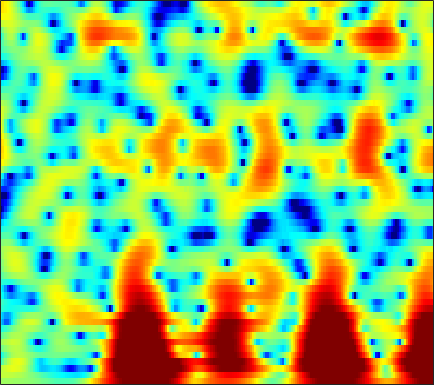

The data file committed next to this chart (first rows):
1.1308, 1.1099, 1.0843, 1.0622, 1.0459, 1.0204, 0.98858, 0.96016, 0.9105, 0.84723, 0.76626, 0.69562, 0.59051, 0.47288, 0.37475, 0.23074, 0.072635, -0.056674, -0.24232, -0.44644, -0.67167, -0.85522, -1.1153, -1.383
2.309, 2.325, 2.33, 2.312, 2.279, 2.208, 2.101, 1.994, 1.814, 1.591, 1.328, 1.105, 0.775, 0.4118, 0.1222, -0.2793, -0.6915, -1.005, -1.421, -1.83, -2.23, -2.521, -2.897, -3.259
2.006, 2.39, 2.851, 3.225, 3.438, 3.614, 3.652, 3.588, 3.367, 2.984, 2.433, 1.902, 1.018, -0.07677, -1.034, -2.472, -4.026, -5.158, -6.356, -6.897, -6.765, -6.419, -5.92, -5.57
-2.602, -1.088, 0.5098, 1.733, 2.444, 3.145, 3.58, 3.748, 3.764, 3.543, 3.089, 2.587, 1.687, 0.5058, -0.5687, -2.228, -4.061, -5.355, -6.443, -6.352, -5.419, -4.576, -3.584, -2.884
-4.332, -3.021, -1.52, -0.3107, 0.4205, 1.169, 1.679, 1.917, 2.056, 2.009, 1.805, 1.559, 1.133, 0.6317, 0.2377, -0.2666, -0.7074, -0.9648, -1.185, -1.26, -1.212, -1.114, -0.9363, -0.7483
-0.8405, -0.2325, 0.502, 1.109, 1.475, 1.829, 2.016, 2.042, 1.911, 1.598, 1.107, 0.6268, -0.1538, -1.061, -1.779, -2.696, -3.42, -3.719, -3.711, -3.297, -2.643, -2.093, -1.369, -0.7238
0.974, 1.348, 1.807, 2.196, 2.426, 2.615, 2.656, 2.582, 2.312, 1.816, 1.054, 0.2929, -1.047, -2.879, -4.713, -8.186, -14.05, -21.28, -14.86, -8.926, -5.538, -3.788, -2.066, -0.8388
-1.393, -0.7684, -0.05359, 0.5381, 0.9162, 1.313, 1.58, 1.698, 1.723, 1.589, 1.291, 0.9611, 0.3815, -0.3177, -0.8845, -1.628, -2.229, -2.509, -2.573, -2.333, -1.905, -1.524, -0.9917, -0.4897
-3.867, -3.375, -2.763, -2.12, -1.595, -0.8586, -0.1264, 0.3809, 0.9699, 1.429, 1.725, 1.834, 1.85, 1.726, 1.56, 1.257, 0.8674, 0.5248, 0.02584, -0.522, -1.105, -1.527, -1.978, -2.153
-6.5, -8.221, -10.56, -10.5, -8.43, -5.333, -2.811, -1.333, 0.1907, 1.329, 2.159, 2.601, 2.982, 3.146, 3.141, 2.97, 2.586, 2.149, 1.317, 0.1052, -1.637, -3.524, -7.482, -16.33
-5.603, -6.887, -8.258, -8.417, -7.561, -5.861, -4.163, -3.042, -1.825, -0.9022, -0.2194, 0.1738, 0.5806, 0.8471, 0.9674, 1.035, 1.007, 0.9132, 0.6686, 0.2983, -0.1693, -0.5597, -1.022, -1.192
-2.853, -3.287, -3.724, -3.988, -4.06, -4.01, -3.853, -3.717, -3.537, -3.423, -3.398, -3.425, -3.477, -3.458, -3.348, -3.034, -2.529, -2.055, -1.373, -0.6977, -0.06484, 0.3854, 0.9617, 1.524
-2.259, -2.771, -3.415, -3.957, -4.287, -4.578, -4.773, -4.925, -5.182, -5.595, -6.299, -7.13, -8.794, -11.05, -12.57, -12.07, -8.98, -6.609, -3.971, -1.884, -0.2626, 0.7312, 1.826, 2.712
-3.639, -4.792, -6.577, -8.353, -9.307, -9.5, -8.59, -7.716, -6.769, -6.288, -6.305, -6.656, -7.591, -8.864, -9.57, -9.082, -6.912, -4.994, -2.678, -0.7586, 0.7972, 1.754, 2.781, 3.562
-4.558, -5.96, -8.573, -12.28, -15.31, -14.57, -10.65, -8.318, -6.066, -4.601, -3.679, -3.211, -2.759, -2.429, -2.16, -1.688, -1.063, -0.5126, 0.2881, 1.082, 1.823, 2.338, 2.928, 3.388
-3.096, -3.198, -3.414, -3.609, -3.628, -3.407, -2.885, -2.384, -1.724, -1.115, -0.6356, -0.3741, -0.1458, -0.01059, 0.04881, 0.09748, 0.137, 0.1803, 0.2954, 0.4851, 0.7607, 1.004, 1.364, 1.73
-1.678, -1.035, -0.3591, 0.1676, 0.5043, 0.8803, 1.203, 1.417, 1.598, 1.672, 1.634, 1.512, 1.197, 0.7435, 0.2958, -0.4379, -1.292, -1.97, -2.85, -3.455, -3.572, -3.308, -2.573, -1.64
-0.6493, 0.2183, 1.177, 1.936, 2.387, 2.832, 3.099, 3.193, 3.182, 2.994, 2.615, 2.202, 1.45, 0.4331, -0.5434, -2.164, -4.256, -6.271, -9.96, -15.8, -20.88, -15.38, -9.96, -6.573
-0.2771, 0.6676, 1.686, 2.472, 2.905, 3.31, 3.513, 3.526, 3.398, 3.078, 2.545, 2.008, 1.099, -0.0926, -1.167, -2.89, -4.967, -6.721, -9.191, -11.39, -12.37, -12.03, -10.42, -8.159
0.3457, 1.173, 2.057, 2.686, 3.002, 3.234, 3.29, 3.214, 2.959, 2.559, 2.02, 1.513, 0.6961, -0.2899, -1.163, -2.576, -4.327, -5.891, -8.471, -12.09, -17.71, -22.18, -15.82, -10.18
0.8668, 1.369, 1.873, 2.151, 2.227, 2.13, 1.836, 1.524, 0.9871, 0.4075, -0.1303, -0.4917, -0.9138, -1.298, -1.642, -2.195, -2.939, -3.652, -4.763, -6.008, -6.957, -7.1, -6.184, -4.399
-0.02562, 0.2664, 0.456, 0.4075, 0.1972, -0.3345, -1.247, -2.167, -3.68, -5.415, -6.794, -7.048, -6.263, -4.984, -4.076, -3.102, -2.424, -2.097, -1.775, -1.505, -1.198, -0.8822, -0.2992, 0.4307
-2.019, -1.701, -1.49, -1.513, -1.744, -2.351, -3.409, -4.609, -6.929, -10.63, -16.43, -17.42, -11.58, -7.563, -5.523, -3.627, -2.318, -1.58, -0.8449, -0.2586, 0.2492, 0.6337, 1.166, 1.736
-4.097, -3.611, -3.061, -2.695, -2.544, -2.556, -2.75, -3.048, -3.587, -4.093, -4.39, -4.305, -3.801, -3.019, -2.386, -1.634, -1.056, -0.7392, -0.4537, -0.2877, -0.1322, 0.02515, 0.3413, 0.8433
-6.382, -5.677, -4.636, -3.671, -2.977, -2.186, -1.542, -1.142, -0.7127, -0.3399, -0.02699, 0.192, 0.4648, 0.6955, 0.8024, 0.8054, 0.6088, 0.2766, -0.3936, -1.373, -2.56, -3.417, -3.931, -3.206
-12.84, -10.96, -8.414, -6.167, -4.724, -3.03, -1.653, -0.7632, 0.2574, 1.057, 1.714, 2.087, 2.447, 2.631, 2.623, 2.405, 1.891, 1.256, -0.02007, -1.98, -5.11, -8.798, -16.71, -10.74
-19.24, -15.88, -12.26, -9.335, -7.482, -5.384, -3.529, -2.343, -0.9806, 0.155, 1.075, 1.642, 2.213, 2.566, 2.697, 2.681, 2.427, 2.093, 1.415, 0.5517, -0.4026, -1.048, -1.54, -1.444
-15.6, -15.16, -13.76, -11.57, -9.808, -7.533, -5.532, -4.151, -2.575, -1.193, -0.05067, 0.6685, 1.46, 2.062, 2.403, 2.698, 2.826, 2.82, 2.701, 2.464, 2.165, 1.912, 1.59, 1.268
-26.46, -33.26, -19.9, -14.4, -11.79, -9.021, -6.818, -5.408, -3.75, -2.317, -1.072, -0.2772, 0.6628, 1.468, 1.977, 2.529, 2.96, 3.184, 3.397, 3.463, 3.401, 3.264, 2.956, 2.466
-12.08, -12.65, -12.59, -11.67, -10.67, -9.289, -7.761, -6.672, -5.261, -3.974, -2.822, -2.018, -1.039, -0.115, 0.527, 1.346, 2.089, 2.576, 3.097, 3.478, 3.684, 3.731, 3.595, 3.263
-7.059, -8.478, -10.3, -12, -12.69, -12.13, -10.61, -9.244, -7.701, -6.548, -5.724, -5.187, -4.442, -3.498, -2.623, -1.287, 0.00863, 0.9171, 1.923, 2.716, 3.278, 3.547, 3.735, 3.731
-3.345, -5.309, -8.851, -14.19, -19.88, -17.2, -11.89, -9.803, -8.284, -8.033, -8.733, -10.09, -12.4, -12.03, -9.119, -5.314, -2.424, -0.8233, 0.825, 1.958, 2.737, 3.12, 3.483, 3.67
1.984, 0.8821, -0.6806, -2.091, -2.952, -3.583, -3.777, -3.83, -4.067, -4.683, -5.861, -7.235, -9.046, -8.811, -6.969, -4.122, -1.817, -0.5384, 0.66, 1.38, 1.72, 1.81, 1.822, 1.82
5.083, 4.422, 3.508, 2.576, 1.908, 1.149, 0.4309, -0.008018, -0.5785, -1.044, -1.484, -1.687, -1.774, -1.604, -1.267, -0.7589, -0.3224, -0.086, -0.1108, -0.528, -1.44, -2.395, -4.122, -5.505
6.04, 5.439, 4.497, 3.482, 2.692, 1.653, 0.7, 0.07671, -0.5426, -0.9152, -1.008, -0.9043, -0.6669, -0.3865, -0.1794, -0.008248, 0.007249, -0.1856, -0.7375, -1.792, -3.518, -5.449, -9.242, -15.29
6.528, 5.731, 4.485, 3.026, 1.819, -0.01566, -1.933, -3.348, -4.68, -4.847, -3.884, -2.927, -1.655, -0.5863, -0.01498, 0.5212, 0.7459, 0.679, 0.3385, -0.3417, -1.294, -2.137, -3.305, -4.201
6.307, 5.251, 3.688, 1.85, 0.2936, -2.221, -5.533, -9.205, -18.6, -16.32, -8.464, -5.311, -2.546, -0.6965, 0.2648, 1.132, 1.557, 1.677, 1.541, 1.165, 0.6024, 0.07868, -0.6527, -1.349
5.27, 3.936, 2.022, 0.1707, -1.17, -2.67, -3.889, -4.555, -4.894, -4.367, -3.117, -1.991, -0.5119, 0.7103, 1.45, 2.103, 2.448, 2.504, 2.306, 1.834, 1.086, 0.3734, -0.6945, -1.87
4.115, 2.05, -1.301, -5.163, -7.438, -7.236, -5.25, -3.8, -2.279, -0.963, 0.1848, 0.9831, 1.942, 2.727, 3.188, 3.595, 3.768, 3.682, 3.312, 2.571, 1.422, 0.2885, -1.774, -4.467
3.627, 1.615, -1.703, -5.619, -7.978, -7.472, -4.92, -3.284, -1.638, -0.3702, 0.6483, 1.331, 2.122, 2.792, 3.194, 3.601, 3.78, 3.72, 3.397, 2.706, 1.603, 0.4692, -1.608, -4.439
3.719, 2.669, 1.197, -0.124, -0.9433, -1.636, -1.966, -2.063, -2.01, -1.865, -1.491, -1.084, -0.3854, 0.4313, 1.034, 1.755, 2.255, 2.499, 2.57, 2.351, 1.839, 1.235, 0.247, -0.9605
3.275, 2.691, 1.837, 0.863, 0.0994, -0.9797, -2.228, -3.279, -4.864, -6.498, -7.492, -7.221, -5.567, -3.485, -2.055, -0.5031, 0.7012, 1.378, 1.991, 2.321, 2.382, 2.275, 1.957, 1.491
1.739, 1.47, 0.9674, 0.2583, -0.4161, -1.572, -3.097, -4.568, -7.308, -11.61, -18.49, -17.36, -10.49, -6.345, -4.177, -2.044, -0.4471, 0.4596, 1.406, 2.073, 2.501, 2.698, 2.769, 2.674
-0.4712, -0.42, -0.5418, -0.82, -1.16, -1.811, -2.637, -3.384, -4.481, -5.485, -6.074, -6.066, -5.414, -4.349, -3.442, -2.217, -1.071, -0.2602, 0.7017, 1.519, 2.174, 2.538, 2.867, 2.992
-2.641, -2.35, -2.062, -1.88, -1.816, -1.827, -1.976, -2.179, -2.517, -2.888, -3.29, -3.524, -3.744, -3.784, -3.653, -3.155, -2.293, -1.467, -0.2731, 0.8794, 1.872, 2.458, 3.043, 3.366
-5.547, -5.176, -4.447, -3.637, -3.024, -2.306, -1.827, -1.623, -1.597, -1.891, -2.494, -3.205, -4.581, -6.468, -8.055, -9.06, -7.115, -4.84, -2.052, 0.1247, 1.748, 2.674, 3.534, 4.047
-13.24, -13.27, -10.85, -7.777, -5.875, -3.96, -2.61, -1.936, -1.472, -1.469, -1.922, -2.636, -4.158, -6.588, -9.057, -11.32, -8.366, -5.293, -2.096, 0.2143, 1.863, 2.776, 3.623, 4.122
-16.43, -16.96, -13.2, -9.258, -7.022, -4.744, -3.133, -2.281, -1.503, -1.08, -1.001, -1.105, -1.409, -1.768, -1.946, -1.86, -1.315, -0.6834, 0.3014, 1.247, 2.041, 2.489, 2.913, 3.113
-7.864, -7.493, -6.579, -5.379, -4.433, -3.202, -2.175, -1.544, -0.8556, -0.334, 0.01038, 0.2061, 0.3964, 0.5678, 0.6952, 0.9123, 1.186, 1.406, 1.694, 1.924, 2.05, 2.048, 1.926, 1.657
-4.252, -3.826, -3.211, -2.521, -1.989, -1.373, -0.8133, -0.4427, -0.01392, 0.3441, 0.6871, 0.939, 1.272, 1.609, 1.848, 2.116, 2.326, 2.425, 2.441, 2.303, 1.972, 1.599, 0.8903, -0.02184
-2.483, -1.932, -1.254, -0.6877, -0.3617, -0.08063, 0.05478, 0.07196, 0.01658, -0.007056, 0.1688, 0.4353, 0.9795, 1.612, 2.091, 2.631, 2.99, 3.12, 3.078, 2.771, 2.168, 1.511, 0.3015, -1.358
-2.415, -1.356, -0.1826, 0.5664, 0.8377, 0.8503, 0.3437, -0.3863, -1.786, -3.361, -4.183, -3.564, -1.648, 0.3198, 1.528, 2.738, 3.483, 3.769, 3.823, 3.515, 2.869, 2.13, 0.8499, -0.8633
-3.846, -1.613, 0.3381, 1.459, 1.839, 1.748, 0.9321, -0.2426, -2.786, -7.223, -12.78, -9.443, -3.88, -0.5098, 1.142, 2.581, 3.403, 3.691, 3.691, 3.313, 2.6, 1.875, 0.7197, -0.5563
-1.081, 0.1787, 1.454, 2.244, 2.525, 2.481, 2.061, 1.53, 0.6318, -0.2181, -0.6802, -0.5956, -0.0462, 0.7213, 1.252, 1.78, 2.024, 1.98, 1.604, 0.86, -0.2729, -1.307, -2.906, -4.458
2.386, 2.732, 3.103, 3.285, 3.279, 3.098, 2.735, 2.377, 1.823, 1.282, 0.8068, 0.5554, 0.3512, 0.2676, 0.2392, 0.1941, 0.02145, -0.2463, -0.8625, -1.889, -3.46, -5.141, -8.444, -14.04
4.455, 4.434, 4.315, 4.073, 3.801, 3.324, 2.681, 2.107, 1.251, 0.3055, -0.6187, -1.271, -1.952, -2.354, -2.448, -2.405, -2.308, -2.291, -2.466, -2.972, -3.868, -4.832, -6.44, -8.08
5.517, 5.303, 4.914, 4.4, 3.923, 3.12, 2.125, 1.226, -0.1882, -1.894, -3.941, -5.679, -7.976, -9.037, -8.459, -6.759, -5.088, -4.125, -3.259, -2.808, -2.706, -2.795, -3.007, -3.245
5.663, 5.362, 4.853, 4.191, 3.584, 2.6, 1.427, 0.3918, -1.246, -3.261, -5.905, -8.573, -13.75, -18.13, -13.99, -9.005, -5.864, -4.298, -2.834, -1.91, -1.383, -1.183, -1.121, -1.201
